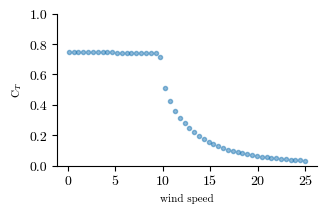

Write Python code to recreate this figure.
import numpy as np
import matplotlib.pyplot as plt
import matplotlib as mpl

Uinf = np.array([ 0.1       ,  0.60816327,  1.11632653,  1.6244898 ,  2.13265306,
        2.64081633,  3.14897959,  3.65714286,  4.16530612,  4.67346939,
        5.18163265,  5.68979592,  6.19795918,  6.70612245,  7.21428571,
        7.72244898,  8.23061224,  8.73877551,  9.24693878,  9.75510204,
       10.26326531, 10.77142857, 11.27959184, 11.7877551 , 12.29591837,
       12.80408163, 13.3122449 , 13.82040816, 14.32857143, 14.83673469,
       15.34489796, 15.85306122, 16.36122449, 16.86938776, 17.37755102,
       17.88571429, 18.39387755, 18.90204082, 19.41020408, 19.91836735,
       20.42653061, 20.93469388, 21.44285714, 21.95102041, 22.45918367,
       22.96734694, 23.4755102 , 23.98367347, 24.49183673, 25.        ])
CT = np.array([0.74988552, 0.74988552, 0.74988552, 0.74988552, 0.74988552,
       0.74988552, 0.74945275, 0.74736838, 0.74578062, 0.74452166,
       0.7432327 , 0.74240891, 0.74171844, 0.74113119, 0.74062551,
       0.7401854 , 0.7397988 , 0.73945643, 0.73915104, 0.71535516,
       0.50902345, 0.42264255, 0.36002829, 0.31616439, 0.27728908,
       0.2449473 , 0.2179915 , 0.19464155, 0.17388996, 0.15676952,
       0.14116089, 0.12769325, 0.11564223, 0.104593  , 0.09546578,
       0.08765315, 0.08043937, 0.07409357, 0.06822311, 0.06322334,
       0.05887784, 0.05481244, 0.05114998, 0.0474271 , 0.04415572,
       0.04104199, 0.0383636 , 0.03582949, 0.03401271, 0.03235028])


mpl.rc('font', family = 'serif', serif = 'cmr10')
plt.rcParams["mathtext.fontset"] = "dejavuserif"

fig = plt.figure(figsize=[3.25,2.])
ax = plt.gca()

ax.plot(Uinf,CT,'o',color='C0',markersize=3,alpha=0.5)
ax.set_ylim(0.,1.)
ax.set_xlabel('wind speed', fontsize=8, family='serif')
ax.set_ylabel(r'C$_T$', fontsize=8, family='serif')

ax.spines['right'].set_visible(False)
ax.spines['top'].set_visible(False)

plt.subplots_adjust(top = 0.96, bottom = 0.2, right = 1, left = 0.2,
            hspace = 0, wspace = 0)

# plt.savefig('ct_curve.pdf',transparent=True)
plt.show()
